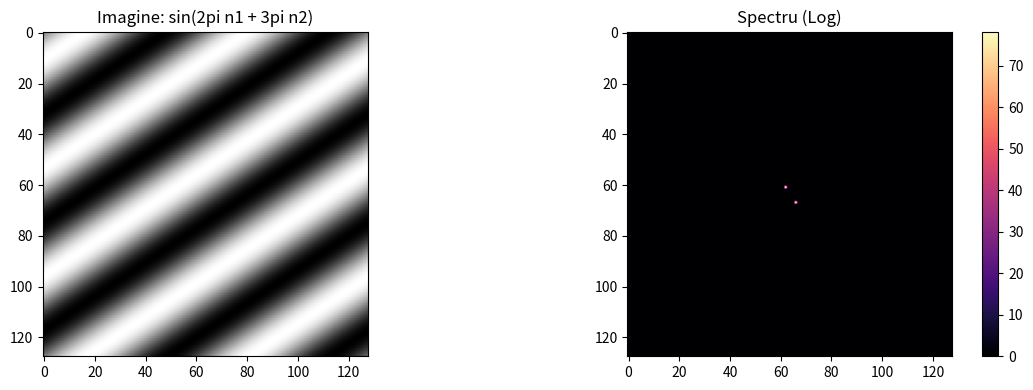
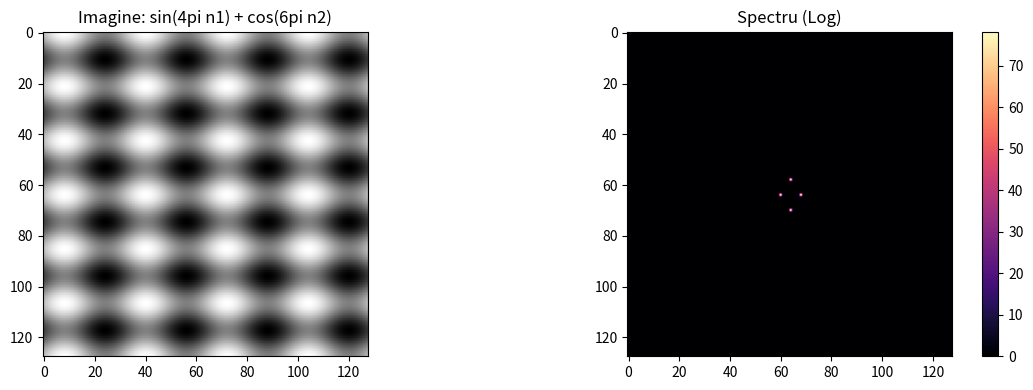
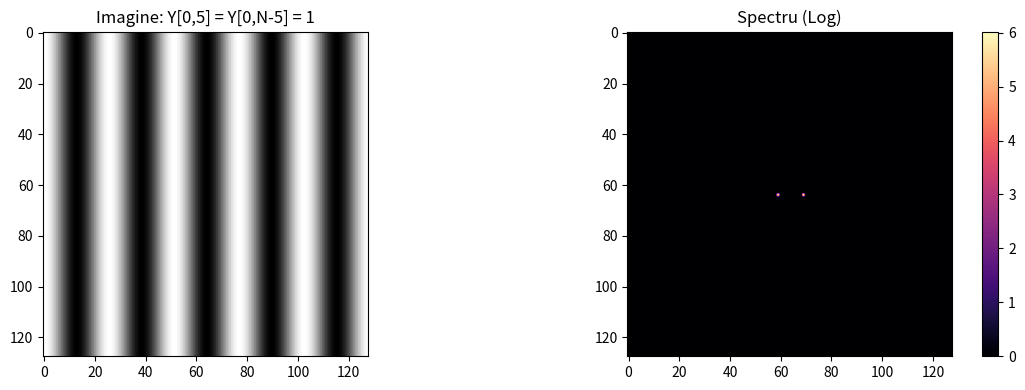
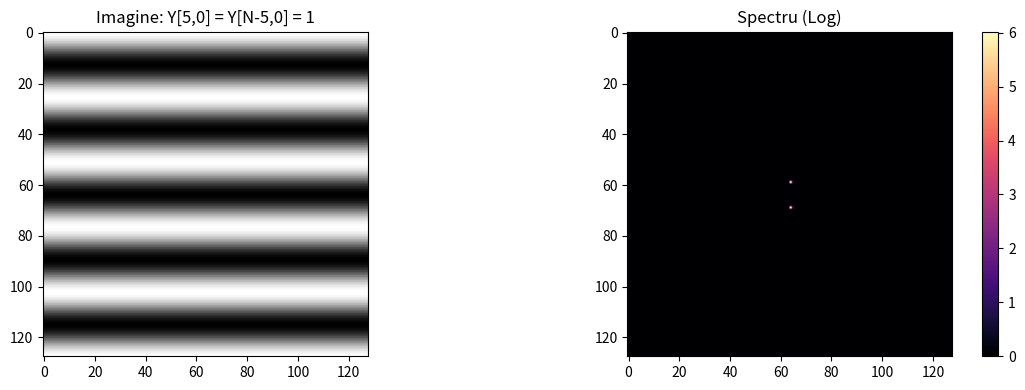
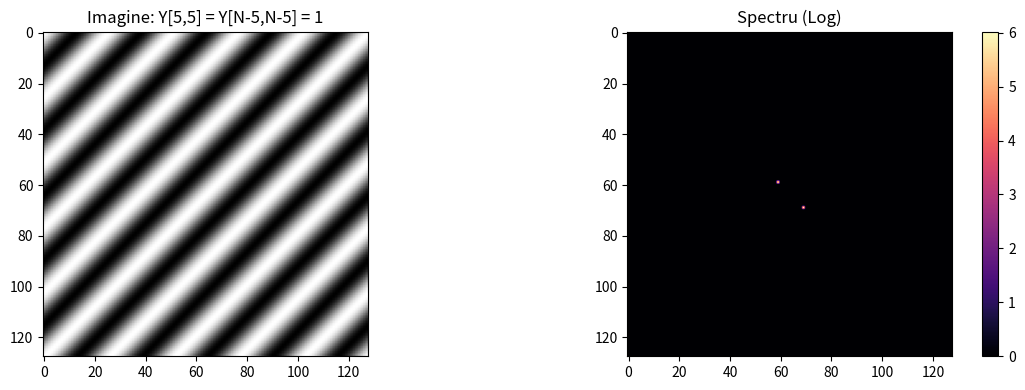

Write Python code to recreate these figures, in order.
import numpy as np
import matplotlib.pyplot as plt

def plot_signal_and_spectrum(X, title, filename):
    Y = np.fft.fft2(X)
    Y_shifted = np.fft.fftshift(Y)
    spectrum_db = 20 * np.log10(np.abs(Y_shifted) + 1)

    fig, (ax1, ax2) = plt.subplots(1, 2, figsize=(12, 4))
    ax1.imshow(X, cmap='gray')
    ax1.set_title(f'Imagine: {title}')
    im2 = ax2.imshow(spectrum_db, cmap='magma')
    ax2.set_title(f'Spectru (Log)')
    plt.colorbar(im2, ax=ax2)
    plt.tight_layout()
    
    # Salvarea in format PDF
    plt.savefig(f"{filename}.pdf")
    plt.show()

N = 128
n1, n2 = np.meshgrid(np.arange(N), np.arange(N))

# 1: x_{n1,n2} = sin(2*pi*n1*2/N + 2*pi*n2*3/N)
# Avem variatie si pe orizontala (n1) si pe verticala (n2).
# Rezulta o imagine cu dungi inclinate si doua puncte simetrice pe diagonala in spectru.
x1 = np.sin(2 * np.pi * (2 * n1 / N + 3 * n2 / N))
plot_signal_and_spectrum(x1, "sin(2pi n1 + 3pi n2)", "Ex1_1")

# 2: Suma de frecvente independente
# sin(4*pi*n1/N) produce dungi verticale; cos(6*pi*n2/N) produce dungi orizontale.
# Combinarea lor creeaza un model de tip carou.
x2 = np.sin(2 * np.pi * (4 * n1 / N)) + np.cos(2 * np.pi * (6 * n2 / N))
plot_signal_and_spectrum(x2, "sin(4pi n1) + cos(6pi n2)", "Ex1_2")

# 3: Energie doar pe axa verticala a spectrului
# m1=0 inseamna frecventa zero pe orizontala. Variatia este pur verticala.
# Rezultatul vizual este linii orizontale paralele.
Y3 = np.zeros((N, N), dtype=complex)
Y3[0, 5] = Y3[0, N-5] = 1 
x3 = np.fft.ifft2(Y3).real
plot_signal_and_spectrum(x3, "Y[0,5] = Y[0,N-5] = 1", "Ex1_3")

# 4: Energie doar pe axa orizontala a spectrului
# m2=0 inseamna frecventa zero pe verticala. Variatia este pur orizontala.
# Rezultatul vizual este linii verticale paralele.
Y4 = np.zeros((N, N), dtype=complex)
Y4[5, 0] = Y4[N-5, 0] = 1
x4 = np.fft.ifft2(Y4).real
plot_signal_and_spectrum(x4, "Y[5,0] = Y[N-5,0] = 1", "Ex1_4")

# 5: Energie pe ambele axe (diagonala)
# m1=5 si m2=5
Y5 = np.zeros((N, N), dtype=complex)
Y5[5, 5] = Y5[N-5, N-5] = 1
x5 = np.fft.ifft2(Y5).real
plot_signal_and_spectrum(x5, "Y[5,5] = Y[N-5,N-5] = 1", "Ex1_5")
